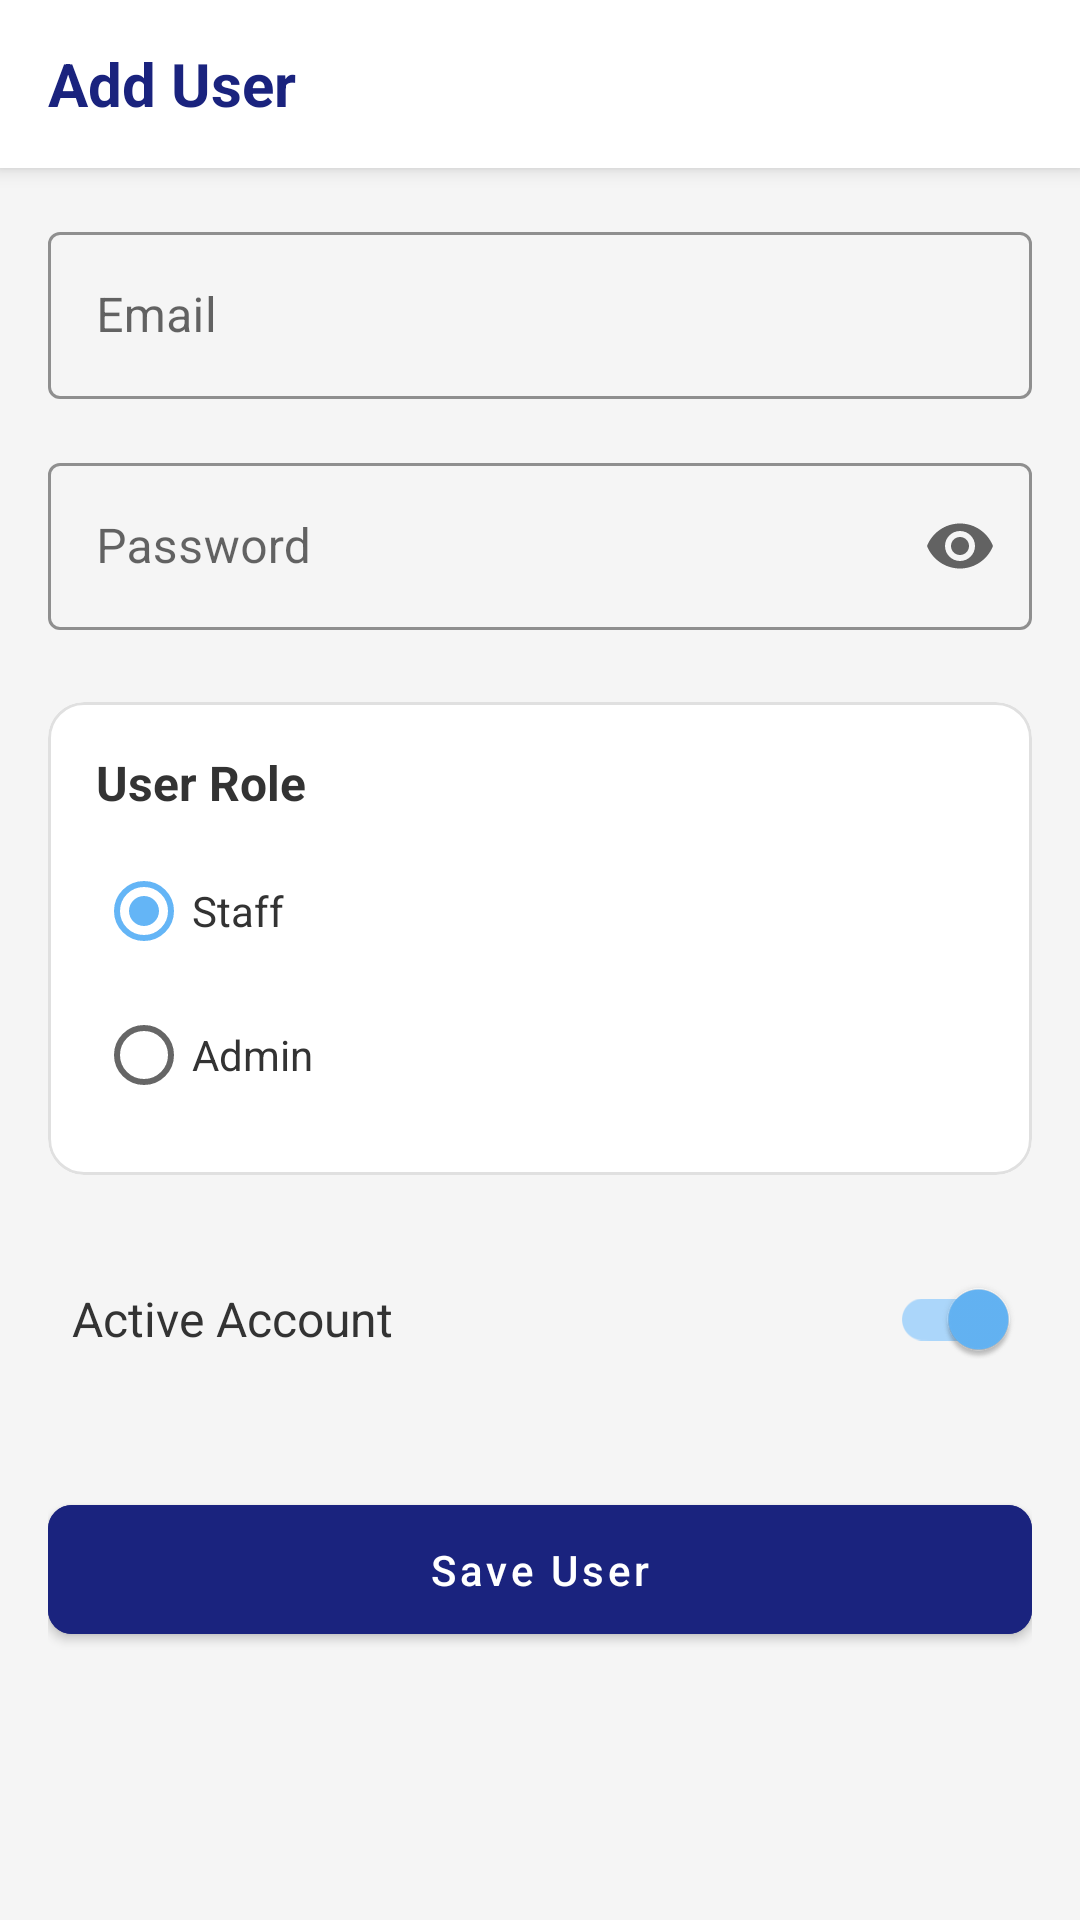

Here is an Android app screen rendered from its layout file. Give the layout XML and the strings, colors and styles it references.
<!-- AndroidManifest.xml: application theme Theme.WareWise -->
<!-- res/layout/activity_add_edit_user.xml -->
<?xml version="1.0" encoding="utf-8"?>
<androidx.coordinatorlayout.widget.CoordinatorLayout xmlns:android="http://schemas.android.com/apk/res/android"
    xmlns:app="http://schemas.android.com/apk/res-auto"
    android:layout_width="match_parent"
    android:layout_height="match_parent"
    android:background="@color/background_light">

    <com.google.android.material.appbar.AppBarLayout
        android:id="@+id/appBarLayout"
        android:layout_width="match_parent"
        android:layout_height="wrap_content"
        android:background="@color/white">

        <androidx.appcompat.widget.Toolbar
            android:id="@+id/toolbar"
            android:layout_width="match_parent"
            android:layout_height="?attr/actionBarSize"
            android:paddingStart="16dp"
            android:paddingEnd="16dp">

            <TextView
                android:id="@+id/toolbarTitle"
                android:layout_width="wrap_content"
                android:layout_height="wrap_content"
                android:text="Add User"
                android:textColor="@color/dark_blue"
                android:textSize="20sp"
                android:textStyle="bold" />

        </androidx.appcompat.widget.Toolbar>

    </com.google.android.material.appbar.AppBarLayout>

    <androidx.core.widget.NestedScrollView
        android:layout_width="match_parent"
        android:layout_height="match_parent"
        app:layout_behavior="@string/appbar_scrolling_view_behavior">

        <LinearLayout
            android:layout_width="match_parent"
            android:layout_height="wrap_content"
            android:orientation="vertical"
            android:padding="16dp">

            
            <com.google.android.material.textfield.TextInputLayout
                android:id="@+id/emailLayout"
                style="@style/Widget.MaterialComponents.TextInputLayout.OutlinedBox"
                android:layout_width="match_parent"
                android:layout_height="wrap_content"
                android:hint="Email"
                app:boxStrokeColor="@color/primary">

                <com.google.android.material.textfield.TextInputEditText
                    android:id="@+id/emailInput"
                    android:layout_width="match_parent"
                    android:layout_height="wrap_content"
                    android:inputType="textEmailAddress" />
            </com.google.android.material.textfield.TextInputLayout>

            
            <com.google.android.material.textfield.TextInputLayout
                android:id="@+id/passwordLayout"
                style="@style/Widget.MaterialComponents.TextInputLayout.OutlinedBox"
                android:layout_width="match_parent"
                android:layout_height="wrap_content"
                android:layout_marginTop="16dp"
                android:hint="Password"
                app:boxStrokeColor="@color/primary"
                app:endIconMode="password_toggle">

                <com.google.android.material.textfield.TextInputEditText
                    android:id="@+id/passwordInput"
                    android:layout_width="match_parent"
                    android:layout_height="wrap_content"
                    android:inputType="textPassword" />
            </com.google.android.material.textfield.TextInputLayout>

            
            <com.google.android.material.card.MaterialCardView
                android:layout_width="match_parent"
                android:layout_height="wrap_content"
                android:layout_marginTop="24dp"
                app:cardCornerRadius="12dp"
                app:cardElevation="0dp"
                app:strokeColor="@color/divider"
                app:strokeWidth="1dp">

                <RadioGroup
                    android:id="@+id/roleGroup"
                    android:layout_width="match_parent"
                    android:layout_height="wrap_content"
                    android:orientation="vertical"
                    android:padding="16dp">

                    <TextView
                        android:layout_width="wrap_content"
                        android:layout_height="wrap_content"
                        android:text="User Role"
                        android:textColor="@color/dark_gray"
                        android:textSize="16sp"
                        android:textStyle="bold" />

                    <RadioButton
                        android:id="@+id/staffRole"
                        android:layout_width="match_parent"
                        android:layout_height="wrap_content"
                        android:layout_marginTop="8dp"
                        android:checked="true"
                        android:text="Staff"
                        android:textColor="@color/dark_gray" />

                    <RadioButton
                        android:id="@+id/adminRole"
                        android:layout_width="match_parent"
                        android:layout_height="wrap_content"
                        android:text="Admin"
                        android:textColor="@color/dark_gray" />

                </RadioGroup>

            </com.google.android.material.card.MaterialCardView>

            
            <com.google.android.material.switchmaterial.SwitchMaterial
                android:id="@+id/activeSwitch"
                android:layout_width="match_parent"
                android:layout_height="wrap_content"
                android:layout_marginTop="24dp"
                android:checked="true"
                android:padding="8dp"
                android:text="Active Account"
                android:textColor="@color/dark_gray"
                android:textSize="16sp" />

            
            <com.google.android.material.button.MaterialButton
                android:id="@+id/saveButton"
                android:layout_width="match_parent"
                android:layout_height="wrap_content"
                android:layout_marginTop="32dp"
                android:backgroundTint="@color/dark_blue"
                android:padding="12dp"
                android:text="Save User"
                android:textAllCaps="false"
                app:cornerRadius="8dp" />

        </LinearLayout>

    </androidx.core.widget.NestedScrollView>

</androidx.coordinatorlayout.widget.CoordinatorLayout>
<!-- resources referenced by this layout -->
<resources>
  <color name="background_light">#F5F5F5</color>
  <color name="dark_blue">#1a237e</color>
  <color name="dark_gray">#333333</color>
  <color name="divider">#E0E0E0</color>
  <color name="primary">#1a237e</color>
  <color name="white">#FFFFFF</color>
  <style name="Theme.WareWise" parent="Theme.MaterialComponents.Light.NoActionBar">
          
          <item name="colorPrimary">@color/dark_blue</item>
          <item name="colorPrimaryVariant">@color/dark_blue_variant</item>
          <item name="colorOnPrimary">@color/white</item>
  
          
          <item name="colorSecondary">@color/light_blue</item>
          <item name="colorSecondaryVariant">@color/light_blue_variant</item>
          <item name="colorOnSecondary">@color/dark_gray</item>
  
          
          <item name="android:statusBarColor">@color/status_bar</item>
          <item name="android:navigationBarColor">@color/background_light</item>
  
          
          <item name="android:colorBackground">@color/background_light</item>
          <item name="colorSurface">@color/card_background</item>
          <item name="colorError">@color/error_red</item>
  
          
          <item name="textInputStyle">@style/Widget.MaterialComponents.TextInputLayout.OutlinedBox</item>
  
          
          <item name="materialButtonStyle">@style/Widget.WareWise.Button</item>
      </style>
  <color name="dark_blue_variant">#000051</color>
  <color name="light_blue">#64b5f6</color>
  <color name="light_blue_variant">#9be7ff</color>
  <color name="status_bar">#000051</color>
  <color name="card_background">#FFFFFF</color>
  <color name="error_red">#d32f2f</color>
  <style name="Widget.WareWise.Button" parent="Widget.MaterialComponents.Button">
          <item name="android:textAllCaps">false</item>
          <item name="android:paddingTop">12dp</item>
          <item name="android:paddingBottom">12dp</item>
          <item name="cornerRadius">8dp</item>
      </style>
</resources>
